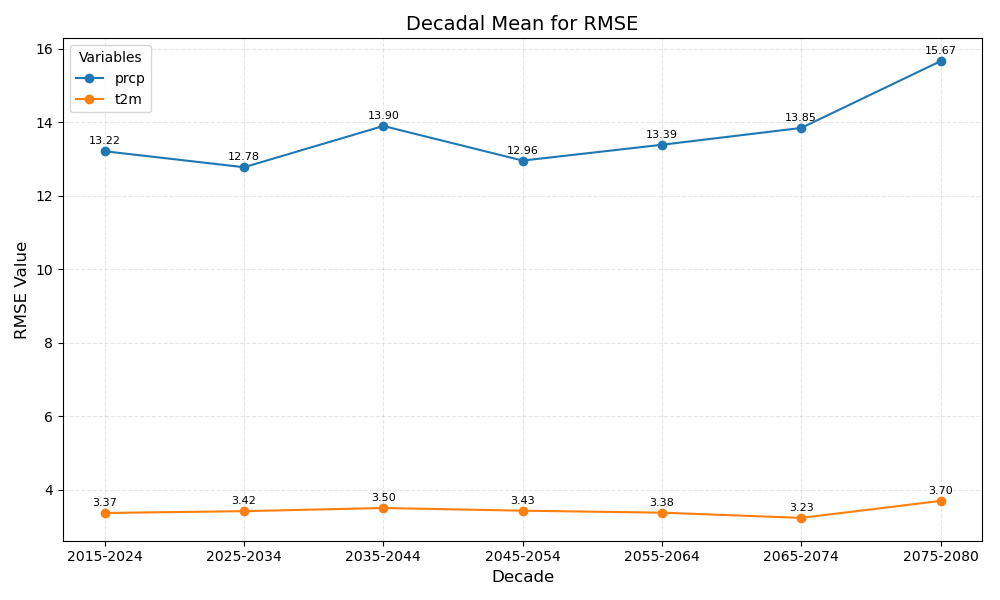

Source data for this figure (header and first rows):
year_bin	prcp	t2m
2015-2024	13.22	3.37
2025-2034	12.78	3.42
2035-2044	13.90	3.50
2045-2054	12.96	3.43
2055-2064	13.39	3.38
2065-2074	13.85	3.23
2075-2080	15.67	3.70
